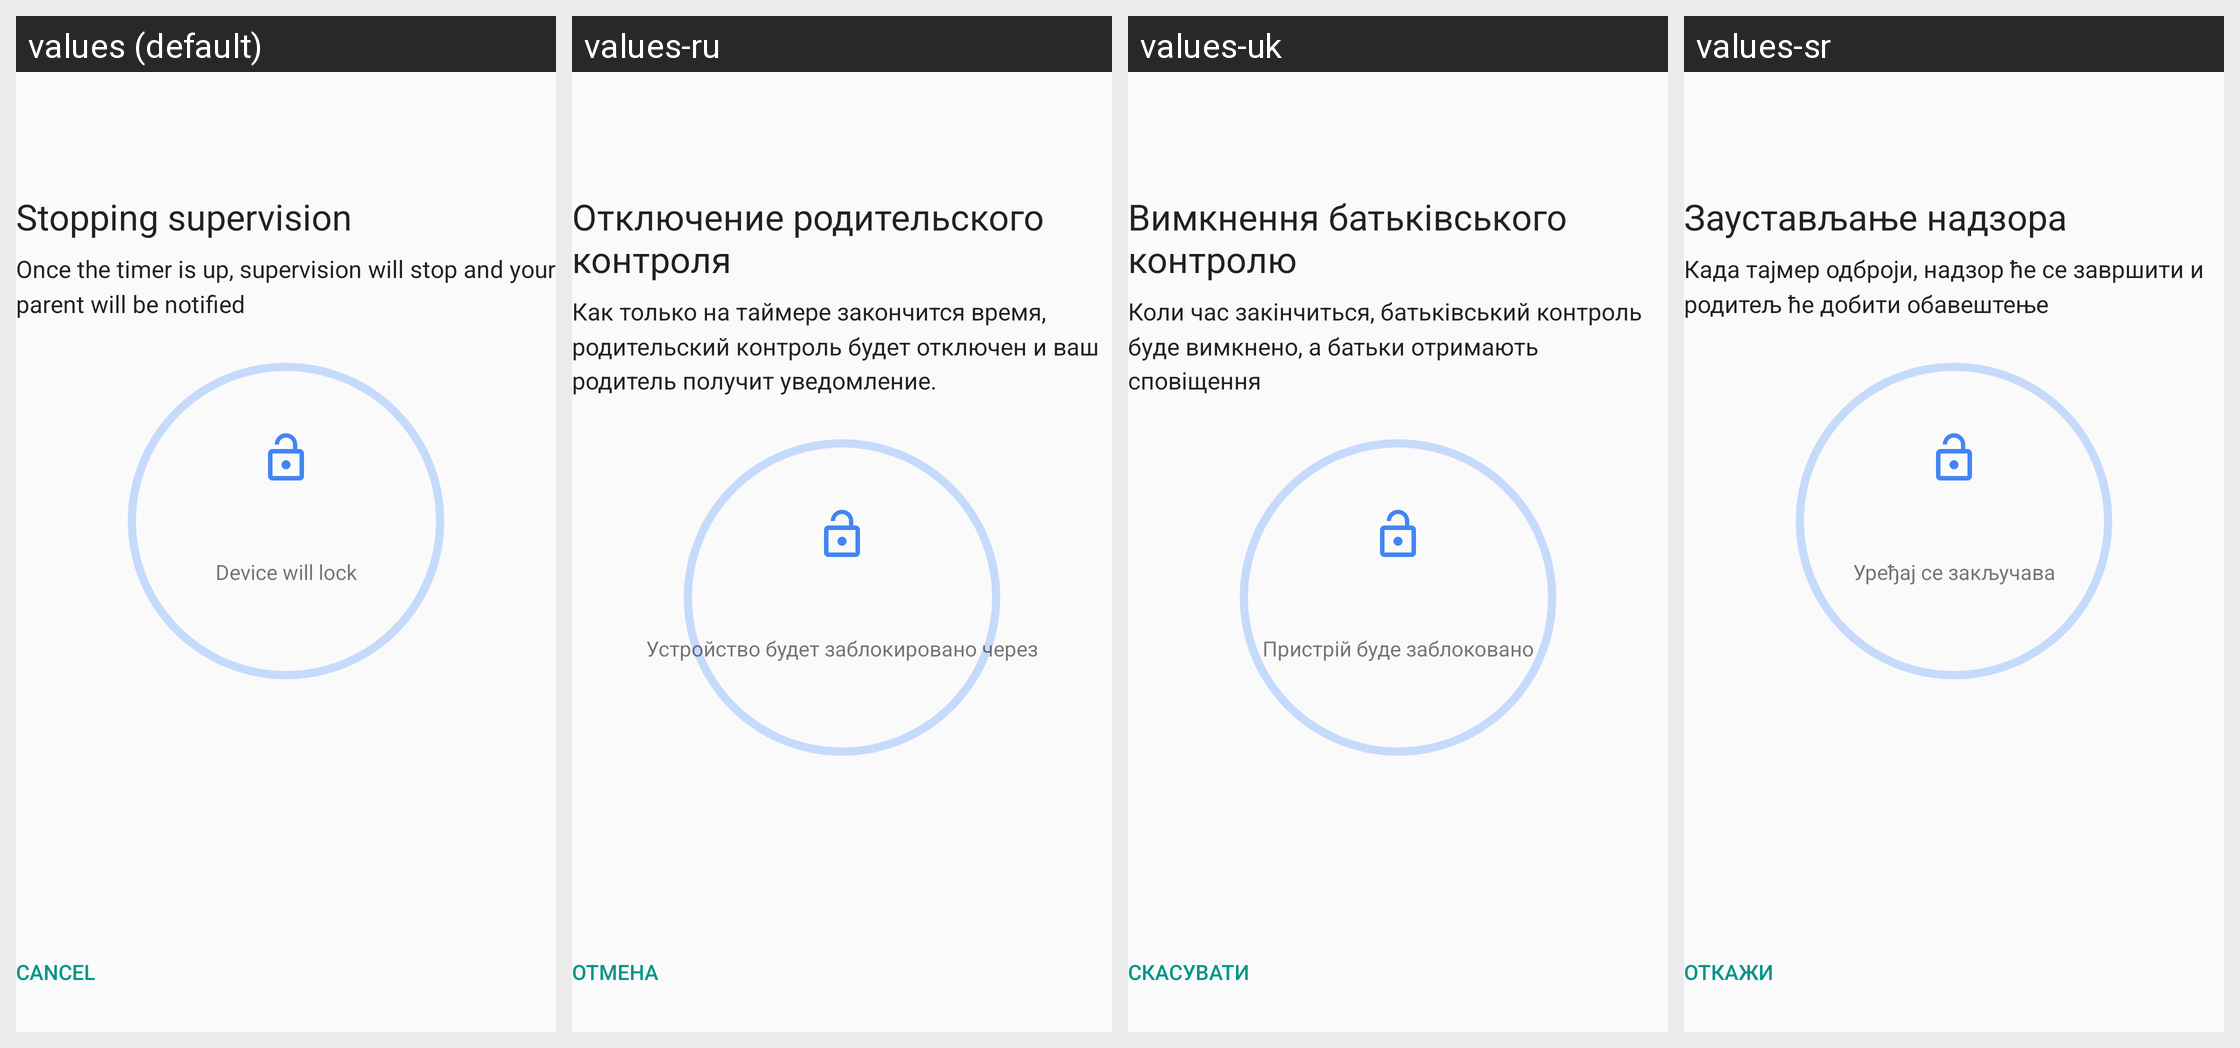

Here is an Android app screen in its default locale and in the app's own translations. Write out the translated-string differences for the strings that appear on this screen.
Android screen res/layout/member_sv_exit_cooldown.xml rendered under 4 locales, left to right: values (default), values-ru, values-uk, values-sr. Device: Nexus 5 (rendered at 1080×1920; each locale shown at half size, 540×960, under a caption strip naming it); theme Theme.AppCompat.Light.NoActionBar.
Other locales in the repository, not shown: values-af, values-am, values-ar, values-as, values-az, values-be, values-bg, values-bn, values-bs, values-ca, values-cs, values-da, values-de, values-el, values-en-rGB, values-en-rXC, values-es, values-es-rUS, values-et, values-eu, values-fa, values-fi, values-fr, values-fr-rCA, values-gl, values-gu, values-hi, values-hr, values-hu, values-hy, values-in, values-is, values-it, values-iw, values-ja, values-ka, values-kk, values-km, values-kn, values-ko, values-ky, values-lo, values-lt, values-lv, values-mk, values-ml, values-mn, values-mr, values-ms, values-my, values-nb, values-ne, values-nl, values-or, values-pa, values-pl, values-pt, values-pt-rBR, values-pt-rPT, values-ro, values-si, values-sk, values-sl, values-sq, values-sv, values-sw, values-ta, values-te, values-th, values-tl, values-tr, values-ur, values-uz, values-vi, values-zh-rCN, values-zh-rHK, values-zh-rTW, values-zu.
Strings drawn on this screen, with the default value and each locale's value (text and hints the layout hard-codes, and strings that could not be matched under every locale, appear in the picture but are not listed):

member_sv_exit_cooldown_title
  values: Stopping supervision
  values-ru: Отключение родительского контроля
  values-uk: Вимкнення батьківського контролю
  values-sr: Заустављање надзора

member_sv_exit_cooldown_description
  values: Once the timer is up, supervision will stop and your parent will be notified
  values-ru: Как только на таймере закончится время, родительский контроль будет отключен и ваш родитель получит уведомление.
  values-uk: Коли час закінчиться, батьківський контроль буде вимкнено, а батьки отримають сповіщення
  values-sr: Када тајмер одброји, надзор ће се завршити и родитељ ће добити обавештење

member_sv_exit_cooldown_device_will_lock
  values: Device will lock
  values-ru: Устройство будет заблокировано через
  values-uk: Пристрій буде заблоковано
  values-sr: Уређај се закључава

common_cancel
  values: Cancel
  values-ru: Отмена
  values-uk: Скасувати
  values-sr: Откажи
